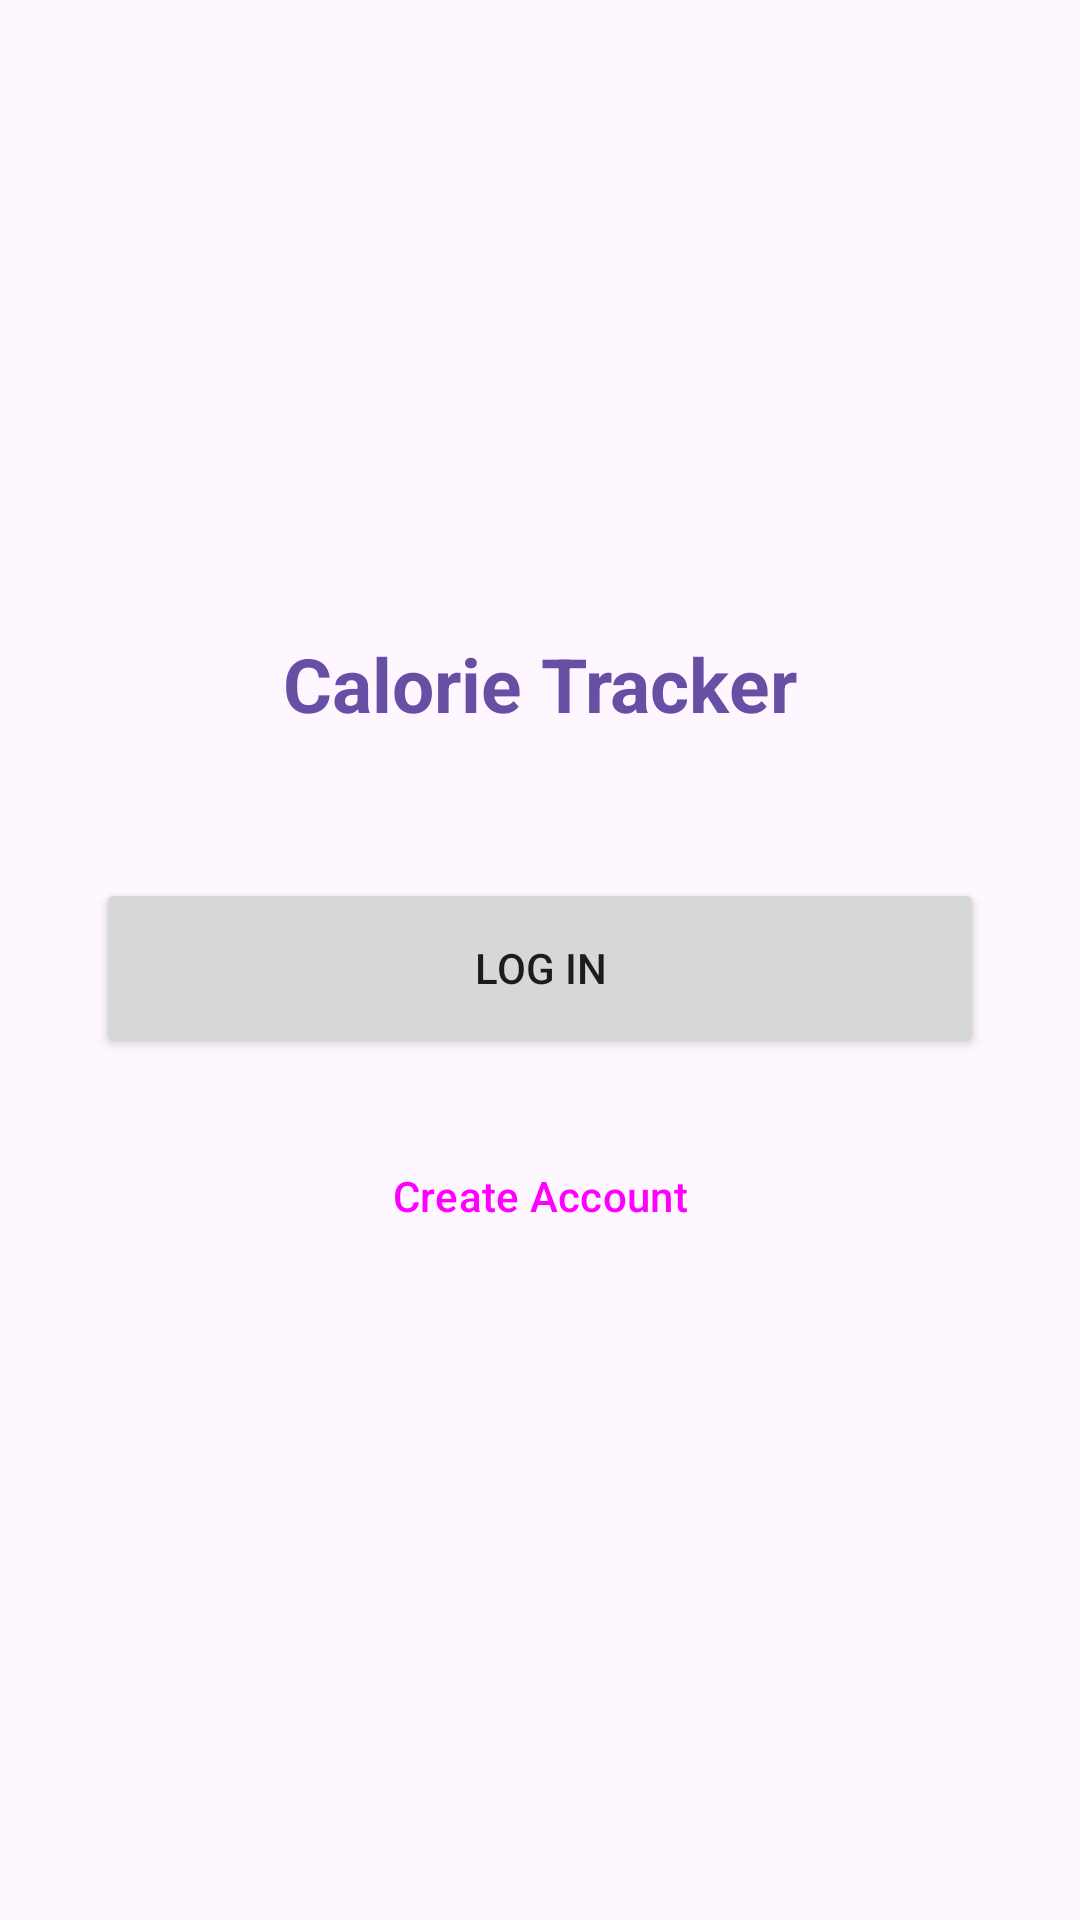

Produce the Android XML layout that renders to this screen, including the resource entries it uses.
<!-- AndroidManifest.xml: application theme Theme.CalorieTracker -->
<!-- res/layout/fragment_welcome.xml -->
<?xml version="1.0" encoding="utf-8"?>
<LinearLayout xmlns:android="http://schemas.android.com/apk/res/android"
    android:layout_width="match_parent"
    android:layout_height="match_parent"
    android:gravity="center"
    android:orientation="vertical"
    android:padding="32dp"
    android:background="?android:attr/colorBackground">

    <TextView
        android:layout_width="wrap_content"
        android:layout_height="wrap_content"
        android:layout_marginBottom="48dp"
        android:text="Calorie Tracker"
        android:textSize="25sp"
        android:textStyle="bold"
        android:textColor="?attr/colorPrimary" />

    
    <Button
        android:id="@+id/loginButton"
        android:layout_width="match_parent"
        android:layout_height="60dp"
        android:layout_marginBottom="16dp"
        android:text="Log In" />

    
    <Button
        android:id="@+id/registerButton"
        style="?attr/materialButtonOutlinedStyle"
        android:layout_width="match_parent"
        android:layout_height="60dp"
        android:text="Create Account" />

</LinearLayout>
<!-- resources referenced by this layout -->
<resources>
  <style name="Theme.CalorieTracker" parent="Base.Theme.CalorieTracker" />
  <style name="Base.Theme.CalorieTracker" parent="Theme.Material3.DayNight.NoActionBar">
          
          
      </style>
</resources>
